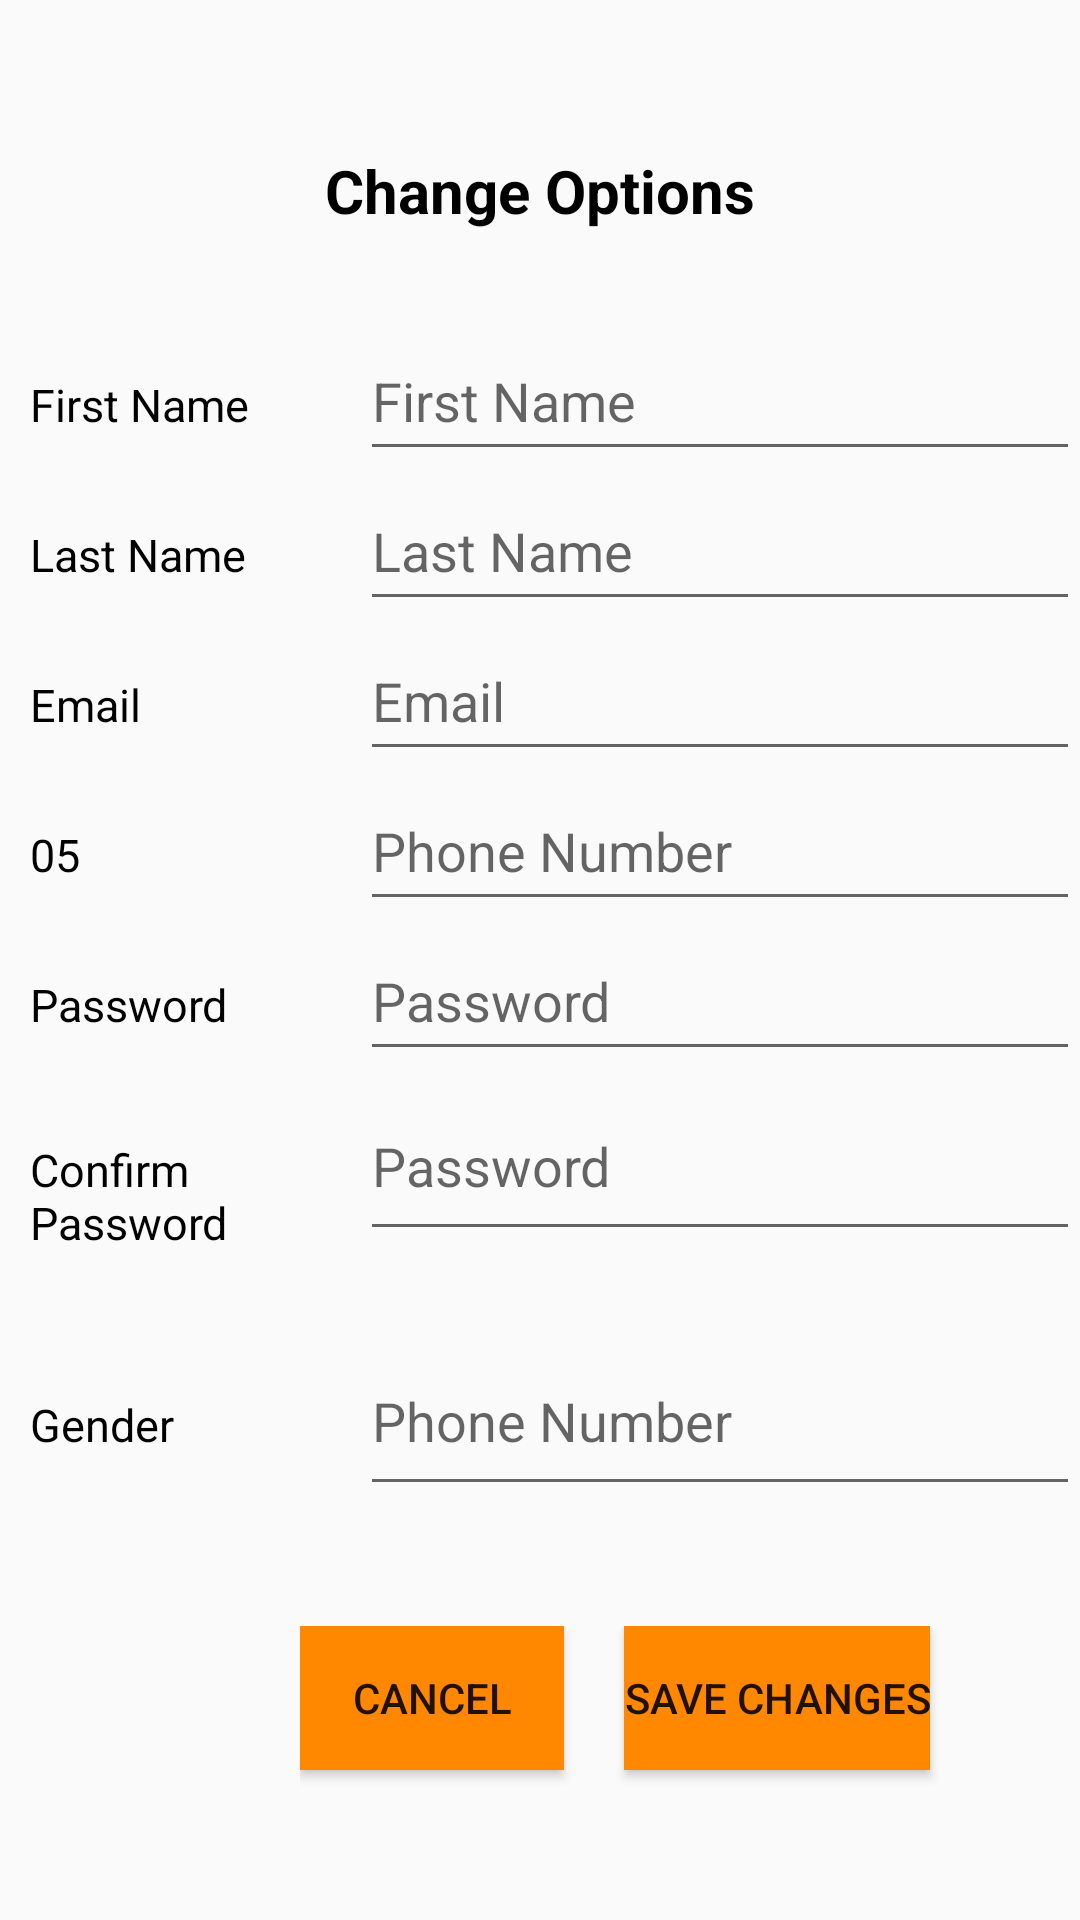

Produce the Android XML layout that renders to this screen, including the resource entries it uses.
<!-- AndroidManifest.xml: application theme Theme.Proj -->
<!-- res/layout/activity_newdialog_fragment.xml -->
<?xml version="1.0" encoding="utf-8"?>
<androidx.constraintlayout.widget.ConstraintLayout xmlns:android="http://schemas.android.com/apk/res/android"
    xmlns:app="http://schemas.android.com/apk/res-auto"
    xmlns:tools="http://schemas.android.com/tools"
    android:id="@+id/main"
    android:layout_width="match_parent"
    android:layout_height="match_parent"
    tools:context=".NewdialogFragment">


    <LinearLayout
        android:layout_width="match_parent"
        android:layout_height="match_parent"
        android:orientation="vertical">

        <TextView
            android:id="@+id/textView7"
            android:layout_width="match_parent"
            android:layout_height="wrap_content"
            android:layout_marginTop="50dp"
            android:gravity="center"
            android:text="Change Options"
            android:textColor="@color/black"
            android:textSize="20sp"
            android:textStyle="bold" />

        <LinearLayout
            android:layout_width="match_parent"
            android:layout_height="wrap_content"
            android:layout_marginTop="30dp"
            android:layout_marginLeft="10dp"
            android:orientation="horizontal">

            <TextView
                android:id="@+id/textView18"
                android:layout_width="80dp"
                android:layout_height="50dp"
                android:layout_weight="1"
                android:textColor="@color/black"
                android:textSize="15sp"
                android:text="First Name" />

            <EditText
                android:id="@+id/FnameUser"
                android:layout_width="wrap_content"
                android:layout_height="50dp"
                android:layout_weight="1"
                android:ems="10"
                android:inputType="textPersonName"
                android:hint="First Name" />
        </LinearLayout>

        <LinearLayout
            android:layout_width="match_parent"
            android:layout_height="wrap_content"
            android:layout_marginLeft="10dp"

            android:orientation="horizontal">

            <TextView
                android:id="@+id/textView19"
                android:layout_width="80dp"
                android:layout_height="50dp"
                android:layout_weight="1"
                android:textColor="@color/black"
                android:textSize="15sp"
                android:text="Last Name" />

            <EditText
                android:id="@+id/LnameUser"
                android:layout_width="wrap_content"
                android:layout_height="50dp"
                android:layout_weight="1"
                android:ems="10"
                android:inputType="textPersonName"
                android:hint="Last Name" />
        </LinearLayout>

        <LinearLayout
            android:layout_width="match_parent"
            android:layout_height="wrap_content"
            android:layout_marginLeft="10dp"

            android:orientation="horizontal">

            <TextView
                android:id="@+id/textView22"
                android:layout_width="80dp"
                android:layout_height="50dp"
                android:layout_weight="1"
                android:textColor="@color/black"
                android:textSize="15sp"
                android:text="Email" />

            <EditText
                android:id="@+id/Email_user"
                android:layout_width="wrap_content"
                android:layout_height="50dp"
                android:layout_weight="1"
                android:ems="10"
                android:inputType="textEmailAddress"
                android:hint="Email" />
        </LinearLayout>

        <LinearLayout
            android:layout_width="match_parent"
            android:layout_height="wrap_content"
            android:layout_marginLeft="10dp"

            android:orientation="horizontal">

            <TextView
                android:id="@+id/textView27"
                android:layout_width="80dp"
                android:layout_height="50dp"
                android:layout_weight="1"
                android:textColor="@color/black"
                android:textSize="15sp"
                android:text="05 " />

            <EditText
                android:id="@+id/PhoneUser"
                android:layout_width="wrap_content"
                android:layout_height="50dp"
                android:layout_weight="1"
                android:ems="10"
                android:inputType="phone"
                android:hint="Phone Number" />
        </LinearLayout>
        <LinearLayout
            android:layout_width="match_parent"
            android:layout_height="wrap_content"
            android:layout_marginLeft="10dp"

            android:orientation="horizontal">

            <TextView
                android:id="@+id/text2"
                android:layout_width="80dp"
                android:layout_height="50dp"
                android:layout_weight="1"
                android:textColor="@color/black"
                android:textSize="15sp"
                android:text="Password" />

            <EditText
                android:id="@+id/Pass_user"
                android:layout_width="wrap_content"
                android:layout_height="50dp"
                android:layout_weight="1"
                android:ems="10"
                android:inputType="textPassword"
                android:hint="Password" />
        </LinearLayout>
        <LinearLayout
            android:layout_width="match_parent"
            android:layout_height="wrap_content"
            android:layout_marginLeft="10dp"

            android:orientation="horizontal">

            <TextView
                android:id="@+id/text22"
                android:layout_width="80dp"
                android:layout_height="60dp"
                android:layout_weight="1"
                android:textColor="@color/black"
                android:textSize="15sp"
                android:text="Confirm Password" />

            <EditText
                android:id="@+id/Conf_pass_user"
                android:layout_width="wrap_content"
                android:layout_height="60dp"
                android:layout_weight="1"
                android:ems="10"
                android:inputType="textPassword"
                android:hint="Password" />
        </LinearLayout>

        <LinearLayout
            android:layout_width="match_parent"
            android:layout_height="wrap_content"
            android:layout_marginLeft="10dp"
            android:layout_marginTop="25dp"

            android:orientation="horizontal">

            <TextView
                android:id="@+id/textViewSpinner"
                android:layout_width="80dp"
                android:layout_height="60dp"
                android:layout_weight="1"
                android:text="Gender"
                android:textColor="@color/black"
                android:textSize="15sp" />

            <EditText
                android:id="@+id/Gender"
                android:layout_width="wrap_content"
                android:layout_height="60dp"
                android:layout_weight="1"
                android:ems="10"
                android:inputType="text"
                android:hint="Phone Number" />
            />
        </LinearLayout>

        <LinearLayout
            android:layout_width="match_parent"
            android:layout_height="match_parent"
            android:layout_marginTop="40dp"
            android:layout_marginLeft="100dp"
            android:layout_marginBottom="20dp"
            android:orientation="horizontal">

            <Button
                android:id="@+id/cancel"
                android:layout_width="wrap_content"
                android:layout_height="wrap_content"
                android:background="@android:color/holo_orange_dark"
                android:text="cancel" />

            <Button
                android:id="@+id/ok"
                android:layout_width="wrap_content"
                android:layout_height="wrap_content"
                android:layout_marginLeft="20dp"
                android:background="@android:color/holo_orange_dark"
                android:text="Save Changes" />
        </LinearLayout>


    </LinearLayout>

</androidx.constraintlayout.widget.ConstraintLayout>
<!-- resources referenced by this layout -->
<resources>
  <style name="Theme.Proj" parent="Base.Theme.Proj" />
  <style name="Base.Theme.Proj" parent="Theme.AppCompat.Light.NoActionBar">
          
          
      </style>
  <!-- not gathered from this repository: default colours our renderer supplied (Android Studio template values) -->
  <color name="black">#FF000000</color>
</resources>
